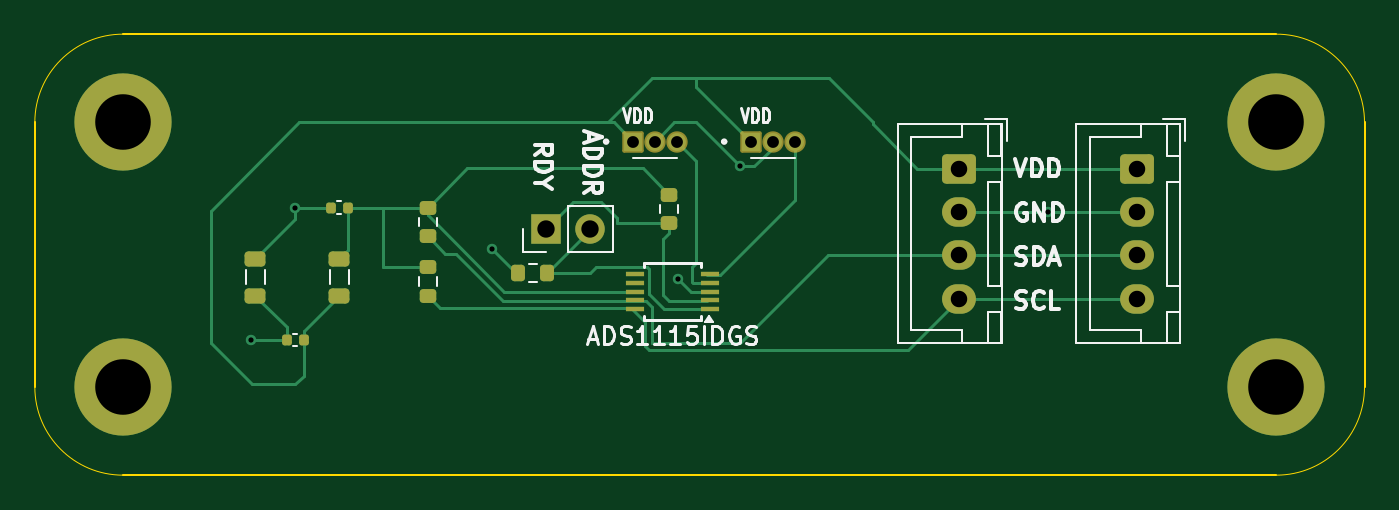
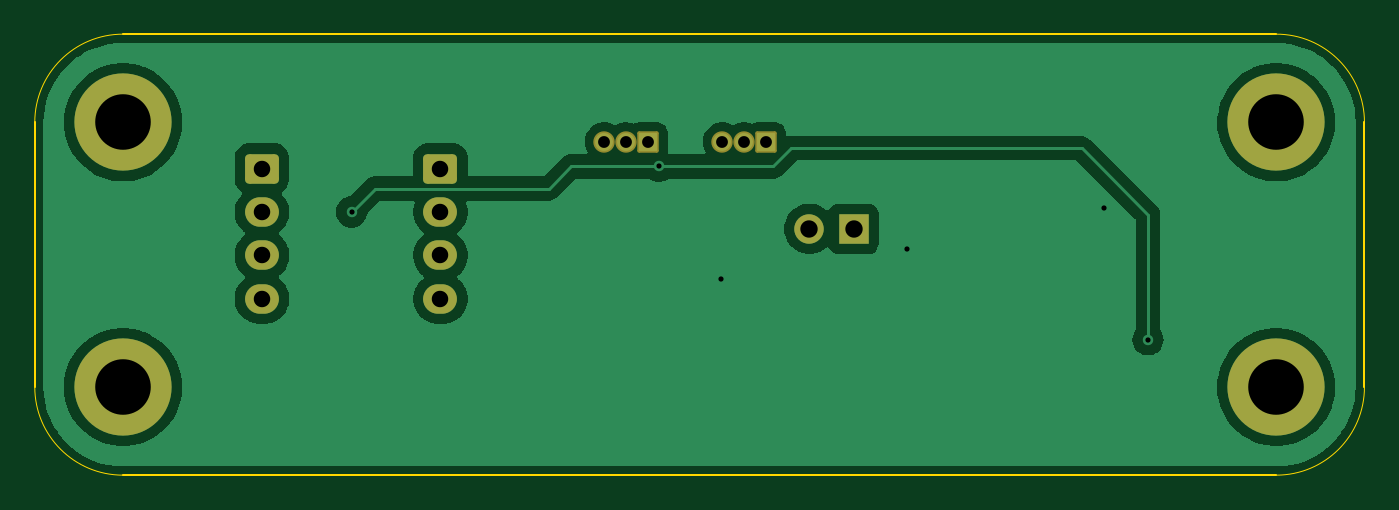
Circuit board: 11 layer files. Board 76.6 x 25.4 mm.
- bottom_copper: lang1-B_Cu.gbr (35342 bytes)
- bottom_mask: lang1-B_Mask.gbr (2038 bytes)
- paste: lang1-B_Paste.gbr (448 bytes)
- bottom_silk: lang1-B_Silkscreen.gbr (449 bytes)
- outline: lang1-Edge_Cuts.gbr (1039 bytes)
- top_copper: lang1-F_Cu.gbr (10739 bytes)
- top_mask: lang1-F_Mask.gbr (3345 bytes)
- paste: lang1-F_Paste.gbr (2295 bytes)
- top_silk: lang1-F_Silkscreen.gbr (22935 bytes)
- drill: lang1-NPTH.drl (265 bytes)
- drill: lang1-PTH.drl (940 bytes)

=== bottom_copper: lang1-B_Cu.gbr (35342 bytes, source omitted) ===
=== bottom_mask: lang1-B_Mask.gbr (2038 bytes, source withheld) ===
=== paste: lang1-B_Paste.gbr ===
%TF.GenerationSoftware,KiCad,Pcbnew,8.0.1*%
%TF.CreationDate,2024-03-19T19:55:23+01:00*%
%TF.ProjectId,lang1,6c616e67-312e-46b6-9963-61645f706362,rev?*%
%TF.SameCoordinates,Original*%
%TF.FileFunction,Paste,Bot*%
%TF.FilePolarity,Positive*%
%FSLAX46Y46*%
G04 Gerber Fmt 4.6, Leading zero omitted, Abs format (unit mm)*
G04 Created by KiCad (PCBNEW 8.0.1) date 2024-03-19 19:55:23*
%MOMM*%
%LPD*%
G01*
G04 APERTURE LIST*
G04 APERTURE END LIST*
M02*

=== bottom_silk: lang1-B_Silkscreen.gbr ===
%TF.GenerationSoftware,KiCad,Pcbnew,8.0.1*%
%TF.CreationDate,2024-03-19T19:55:23+01:00*%
%TF.ProjectId,lang1,6c616e67-312e-46b6-9963-61645f706362,rev?*%
%TF.SameCoordinates,Original*%
%TF.FileFunction,Legend,Bot*%
%TF.FilePolarity,Positive*%
%FSLAX46Y46*%
G04 Gerber Fmt 4.6, Leading zero omitted, Abs format (unit mm)*
G04 Created by KiCad (PCBNEW 8.0.1) date 2024-03-19 19:55:23*
%MOMM*%
%LPD*%
G01*
G04 APERTURE LIST*
G04 APERTURE END LIST*
M02*

=== outline: lang1-Edge_Cuts.gbr ===
%TF.GenerationSoftware,KiCad,Pcbnew,8.0.1*%
%TF.CreationDate,2024-03-19T19:55:23+01:00*%
%TF.ProjectId,lang1,6c616e67-312e-46b6-9963-61645f706362,rev?*%
%TF.SameCoordinates,Original*%
%TF.FileFunction,Profile,NP*%
%FSLAX46Y46*%
G04 Gerber Fmt 4.6, Leading zero omitted, Abs format (unit mm)*
G04 Created by KiCad (PCBNEW 8.0.1) date 2024-03-19 19:55:23*
%MOMM*%
%LPD*%
G01*
G04 APERTURE LIST*
%TA.AperFunction,Profile*%
%ADD10C,0.100000*%
%TD*%
%TA.AperFunction,Profile*%
%ADD11C,0.050000*%
%TD*%
G04 APERTURE END LIST*
D10*
X165484000Y-73660000D02*
X99060000Y-73660000D01*
X170564000Y-53340000D02*
X170564000Y-68580000D01*
D11*
X93980000Y-53340000D02*
G75*
G02*
X99060000Y-48260000I5080000J0D01*
G01*
D10*
X99060000Y-48260000D02*
X165484000Y-48260000D01*
X93980000Y-68580000D02*
X93980000Y-53340000D01*
D11*
X170564000Y-68580000D02*
G75*
G02*
X165484000Y-73660000I-5080000J0D01*
G01*
X165484000Y-48260000D02*
G75*
G02*
X170564000Y-53340000I0J-5080000D01*
G01*
X99060000Y-73660000D02*
G75*
G02*
X93980000Y-68580000I0J5080000D01*
G01*
M02*

=== top_copper: lang1-F_Cu.gbr (10739 bytes, source omitted) ===
=== top_mask: lang1-F_Mask.gbr (3345 bytes, source withheld) ===
=== paste: lang1-F_Paste.gbr (2295 bytes, source withheld) ===
=== top_silk: lang1-F_Silkscreen.gbr (22935 bytes, source omitted) ===
=== drill: lang1-NPTH.drl ===
M48
; DRILL file {KiCad 8.0.1} date 2024-03-19T19:55:35+0100
; FORMAT={-:-/ absolute / inch / decimal}
; #@! TF.CreationDate,2024-03-19T19:55:35+01:00
; #@! TF.GenerationSoftware,Kicad,Pcbnew,8.0.1
; #@! TF.FileFunction,NonPlated,1,2,NPTH
FMAT,2
INCH
%
G90
G05
M30

=== drill: lang1-PTH.drl ===
M48
; DRILL file {KiCad 8.0.1} date 2024-03-19T19:55:35+0100
; FORMAT={-:-/ absolute / inch / decimal}
; #@! TF.CreationDate,2024-03-19T19:55:35+01:00
; #@! TF.GenerationSoftware,Kicad,Pcbnew,8.0.1
; #@! TF.FileFunction,Plated,1,2,PTH
FMAT,2
INCH
; #@! TA.AperFunction,Plated,PTH,ViaDrill
T1C0.0118
; #@! TA.AperFunction,Plated,PTH,ComponentDrill
T2C0.0268
; #@! TA.AperFunction,Plated,PTH,ComponentDrill
T3C0.0374
; #@! TA.AperFunction,Plated,PTH,ComponentDrill
T4C0.0394
; #@! TA.AperFunction,Plated,PTH,ComponentDrill
T5C0.1260
%
G90
G05
T1
X4.1906Y-2.5931
X4.2906Y-2.2931
X4.7362Y-2.3874
X5.1593Y-2.4554
X5.3Y-2.2
X5.9969Y-2.3031
T2
X5.0562Y-2.1437
X5.1062Y-2.1437
X5.1562Y-2.1437
X5.3239Y-2.1437
X5.3739Y-2.1437
X5.4239Y-2.1437
T3
X5.7953Y-2.2047
X5.7953Y-2.3031
X5.7953Y-2.4016
X5.7953Y-2.5
X6.2Y-2.2047
X6.2Y-2.3031
X6.2Y-2.4016
X6.2Y-2.5
T4
X4.8586Y-2.3414
X4.9586Y-2.3414
T5
X3.9Y-2.1
X3.9Y-2.7004
X6.5151Y-2.1
X6.5151Y-2.7004
M30

